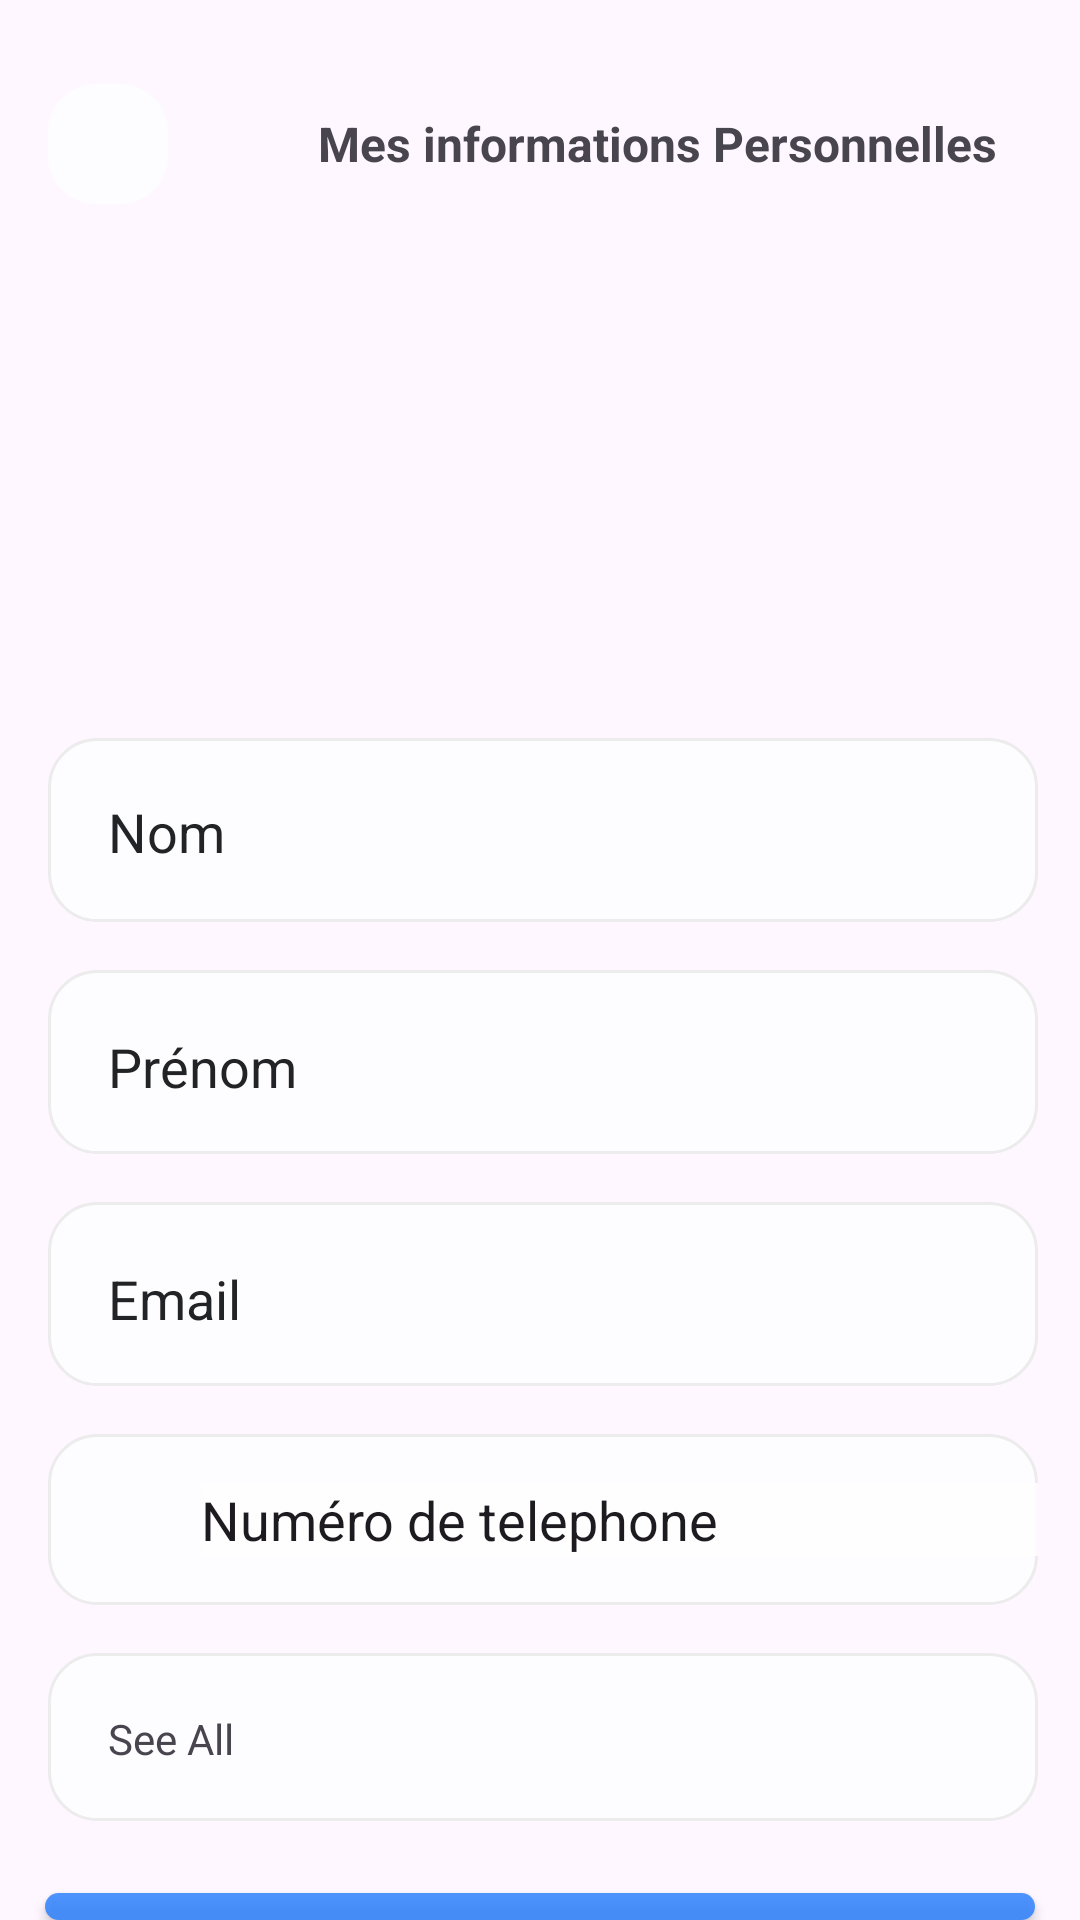

Android layout source for this screen:
<!-- AndroidManifest.xml: application theme Theme.HealthLink -->
<!-- res/layout/activity_edit_profile.xml -->
<?xml version="1.0" encoding="UTF-8"?>
<layout xmlns:android="http://schemas.android.com/apk/res/android"
    xmlns:app="http://schemas.android.com/apk/res-auto" xmlns:tools="http://schemas.android.com/tools">

    <LinearLayout android:gravity="start"
        android:id="@+id/linearPersonalInform"
        android:layout_height="match_parent"
        android:layout_width="match_parent"
        android:orientation="vertical" style="@style/groupStylegray_300_dd">
        <androidx.appcompat.widget.Toolbar
            android:id="@+id/toolbarToolbar"
            android:layout_height="wrap_content"
            android:layout_marginEnd="@dimen/_16pxh"
            android:layout_marginStart="@dimen/_16pxh"
            android:layout_marginTop="@dimen/_16pxv"
            android:layout_width="match_parent" app:contentInsetStart="0dp">
            <LinearLayout android:gravity="start"
                android:id="@+id/linearNavbar"
                android:layout_height="wrap_content"
                android:layout_width="match_parent" android:orientation="horizontal">
                <ImageButton
                    android:background="@drawable/rectangle_bg_white_a700_radius_16"
                    android:id="@+id/btnArrowleft"
                    android:layout_height="@dimen/_40pxh"
                    android:layout_width="@dimen/_40pxh"
                    android:paddingHorizontal="@dimen/_14pxh"
                    android:paddingVertical="@dimen/_14pxv"
                    android:scaleType="fitCenter"
                    android:src="@drawable/img_arrowleft" tools:ignore="ContentDescription"/>

                <TextView
                    android:id="@+id/txtPersonalinform"
                    android:layout_width="0dp"
                    android:layout_height="wrap_content"
                    android:layout_marginStart="@dimen/_50pxh"
                    android:layout_marginTop="@dimen/_9pxv"
                    android:layout_marginBottom="@dimen/_8pxv"
                    android:layout_weight="0.82"
                    android:ellipsize="end"
                    android:singleLine="true"
                    android:text="@string/txtInfos"
                    android:textSize="16sp"
                    android:textStyle="bold" />
            </LinearLayout>
        </androidx.appcompat.widget.Toolbar>
        <FrameLayout android:id="@+id/frameStackchangeprofile"
            android:layout_gravity="center_horizontal"
            android:layout_height="@dimen/_130pxv"
            android:layout_marginEnd="@dimen/_16pxh"
            android:layout_marginStart="@dimen/_16pxh"
            android:layout_marginTop="@dimen/_16pxh"
           android:layout_width="@dimen/_127pxh">
            <ImageView android:id="@+id/imageImage"
                android:layout_gravity="start"
                android:layout_height="@dimen/_120pxh"
                android:layout_marginBottom="@dimen/_4pxv"
                android:layout_marginEnd="@dimen/_10pxh"
                android:layout_width="@dimen/_120pxh"
                android:scaleType="centerCrop"

                tools:ignore="ContentDescription" tools:src="@drawable/img_image_120x120"/>

        </FrameLayout>
        <EditText
            android:background="@drawable/rectangle_bg_white_a700_border_gray_200_radius_16"
            android:ellipsize="end"
            android:hint="@string/lbl_nom"
            android:id="@+id/etForm" android:inputType="text"
            android:layout_height="wrap_content"
            android:layout_marginEnd="@dimen/_14pxh"
            android:layout_marginStart="@dimen/_16pxh"
            android:layout_marginTop="@dimen/_20pxv"
            android:layout_width="match_parent"
            android:paddingBottom="@dimen/_18pxv"
            android:paddingEnd="@dimen/_30pxh"
            android:paddingStart="@dimen/_20pxh"
            android:paddingTop="@dimen/_19pxv" android:singleLine="true"
            android:textColorHint="@color/gray_901"
             tools:ignore="Autofill"/>

        <EditText
            android:background="@drawable/rectangle_bg_white_a700_border_gray_200_radius_16"
            android:ellipsize="end"
            android:hint="@string/lbl_Prenom"
            android:id="@+id/Prenom"
            android:inputType="textPersonName"
            android:layout_height="wrap_content"
            android:layout_marginEnd="@dimen/_14pxh"
            android:layout_marginStart="@dimen/_16pxh"
            android:layout_marginTop="@dimen/_16pxv"
            android:layout_width="match_parent"
            android:paddingBottom="@dimen/_17pxv"
            android:paddingEnd="@dimen/_30pxh"
            android:paddingStart="@dimen/_20pxh"
            android:paddingTop="@dimen/_20pxv" android:singleLine="true"
            android:textColorHint="@color/gray_901"
             tools:ignore="Autofill"/>
        <EditText
            android:background="@drawable/rectangle_bg_white_a700_border_gray_200_radius_16"
            android:ellipsize="end"
            android:hint="@string/lbl_email"
            android:id="@+id/etEmail"
            android:inputType="textEmailAddress"
            android:layout_height="wrap_content"
            android:layout_marginEnd="@dimen/_14pxh"
            android:layout_marginStart="@dimen/_16pxh"
            android:layout_marginTop="@dimen/_16pxv"
            android:layout_width="match_parent"
            android:paddingBottom="@dimen/_17pxv"
            android:paddingEnd="@dimen/_30pxh"
            android:paddingStart="@dimen/_20pxh"
            android:paddingTop="@dimen/_20pxv" android:singleLine="true"
            android:textColorHint="@color/gray_901"
           tools:ignore="Autofill"/>

        <LinearLayout android:gravity="start"
            android:id="@+id/linearForm"
            android:layout_height="@dimen/_57pxv"
            android:layout_marginEnd="@dimen/_14pxh"
            android:layout_marginStart="@dimen/_16pxh"
            android:layout_marginTop="@dimen/_16pxv"
            android:layout_width="match_parent"
            android:orientation="horizontal"
            android:background="@drawable/rectangle_bg_white_a700_border_gray_200_radius_16">
            <FrameLayout android:id="@+id/frameFLAG"
                android:layout_height="@dimen/_17pxv"
                android:layout_marginBottom="@dimen/_18pxv"
                android:layout_marginStart="@dimen/_16pxh"
                android:layout_marginTop="@dimen/_18pxv"
                android:layout_width="@dimen/_25pxh" style="@style/groupStylecornerRadius">
                <ImageView android:id="@+id/imageEngland"
                    android:layout_gravity="start"
                    android:layout_height="@dimen/_17pxh"
                    android:layout_width="@dimen/_25pxh"
                    android:scaleType="fitXY"

                    tools:ignore="ContentDescription" android:src="@drawable/img_england"/>
            </FrameLayout>


            <EditText
                android:background="@drawable/rectangle_bg_white_a700_cc"
                android:ellipsize="end"
                android:id="@+id/txt1938756878"
                android:layout_height="wrap_content"
                android:layout_marginStart="@dimen/_10pxv"
                android:layout_gravity="center"
                android:layout_weight="0.73" android:layout_width="0dp"
                android:singleLine="true"
                android:textColorHint="@color/gray_901"
                android:text="@string/lbl_your_number"
             />
        </LinearLayout>

        <TextView
            android:id="@+id/Date"
            android:layout_width="match_parent"
            android:layout_height="wrap_content"
            android:layout_marginStart="@dimen/_16pxh"
            android:layout_marginTop="@dimen/_16pxv"
            android:layout_marginEnd="@dimen/_14pxh"
            android:background="@drawable/rectangle_bg_white_a700_border_gray_200_radius_16"
            android:ellipsize="end"
            android:text="@string/lbl_see_all"
            android:paddingStart="@dimen/_20pxh"
            android:paddingTop="@dimen/_19pxv"
            android:paddingEnd="@dimen/_30pxh"
            android:paddingBottom="@dimen/_18pxv"
            android:singleLine="true"
            android:textColorHint="@color/gray_901" />

        <androidx.appcompat.widget.AppCompatButton
            android:id="@+id/btnchanger"
            style="@style/btnSolidRounded_1"
            android:layout_width="match_parent"
            android:layout_height="wrap_content"
            android:layout_marginStart="@dimen/_15pxh"
            android:layout_marginEnd="@dimen/_15pxh"
            android:layout_marginTop="@dimen/_24pxv"
            android:ellipsize="end"
            android:gravity="center"
            android:paddingStart="@dimen/_30pxh"
            android:paddingTop="@dimen/_16pxv"
            android:paddingEnd="@dimen/_30pxh"
            android:paddingBottom="@dimen/_16pxv"
            android:singleLine="true"
            android:text="@string/txtchanger"
            android:textAllCaps="false"
            />
    </LinearLayout>
</layout>
<!-- resources referenced by this layout -->
<resources>
  <color name="gray_901">#222326</color>
  <dimen name="_10pxh">10.0dp</dimen>
  <dimen name="_10pxv">10.0dp</dimen>
  <dimen name="_120pxh">120.0dp</dimen>
  <dimen name="_127pxh">127.0dp</dimen>
  <dimen name="_130pxv">130.0dp</dimen>
  <dimen name="_14pxh">14.0dp</dimen>
  <dimen name="_14pxv">14.0dp</dimen>
  <dimen name="_15pxh">15.0dp</dimen>
  <dimen name="_16pxh">16.0dp</dimen>
  <dimen name="_16pxv">16.0dp</dimen>
  <dimen name="_17pxh">17.0dp</dimen>
  <dimen name="_17pxv">17.0dp</dimen>
  <dimen name="_18pxv">18.0dp</dimen>
  <dimen name="_19pxv">19.0dp</dimen>
  <dimen name="_20pxh">20.0dp</dimen>
  <dimen name="_20pxv">20.0dp</dimen>
  <dimen name="_24pxv">24.0dp</dimen>
  <dimen name="_25pxh">25.0dp</dimen>
  <dimen name="_30pxh">30.0dp</dimen>
  <dimen name="_40pxh">40.0dp</dimen>
  <dimen name="_4pxv">4.0dp</dimen>
  <dimen name="_50pxh">50.0dp</dimen>
  <dimen name="_57pxv">57.0dp</dimen>
  <dimen name="_8pxv">8.0dp</dimen>
  <dimen name="_9pxv">9.0dp</dimen>
  <!-- drawable rectangle_bg_white_a700_border_gray_200_radius_16 (drawable) -->
  <?xml version="1.0" encoding="UTF-8"?>
  
  <shape android:shape="rectangle" xmlns:android="http://schemas.android.com/apk/res/android">
      <solid android:color="@color/white_A700"/>
      <corners android:radius="@dimen/_16pxh"/>
      <stroke android:color="@color/gray_200" android:width="@dimen/_1pxh"/>
  </shape>
  <!-- drawable rectangle_bg_white_a700_cc (drawable) -->
  <?xml version="1.0" encoding="UTF-8"?>
  
  <shape android:shape="rectangle" xmlns:android="http://schemas.android.com/apk/res/android">
      <solid android:color="@color/white_A700_cc"/>
  </shape>
  <!-- drawable rectangle_bg_white_a700_radius_16 (drawable) -->
  <?xml version="1.0" encoding="UTF-8"?>
  
  <shape android:shape="rectangle" xmlns:android="http://schemas.android.com/apk/res/android">
      <solid android:color="@color/white_A700"/>
      <corners android:radius="@dimen/_16pxh"/>
  </shape>
  <string name="lbl_Prenom">Prénom</string>
  <string name="lbl_email">Email</string>
  <string name="lbl_nom">Nom</string>
  <string name="lbl_see_all">See All</string>
  <string name="lbl_your_number">Numéro de telephone</string>
  <string name="txtInfos">Mes informations Personnelles </string>
  <string name="txtchanger">Enregistrer </string>
  <style name="btnSolidRounded_1">
          <item name="android:textSize">@dimen/_16pxh</item>
          <item name="android:textColor">@color/white_A701</item>
          <item name="android:textFontWeight" tools:targetApi="p">500</item>
          <item name="android:background">@drawable/rectangle_bg_blue_a400_cc_radius_16</item>
      </style>
  <style name="groupStylecornerRadius">
          <item name="android:background">@drawable/rectangle_radius_2</item>
      </style>
  <style name="groupStylegray_300_dd">
          <item name="android:background">@drawable/rectangle_bg_gray_300_dd</item>
      </style>
  <style name="Theme.HealthLink" parent="Base.Theme.HealthLink" />
  <color name="white_A700">#fdfdff</color>
  <color name="gray_200">#ececec</color>
  <dimen name="_1pxh">1.0dp</dimen>
  <color name="white_A700_cc">#ccffffff</color>
  <color name="white_A701">#ffffff</color>
  <!-- drawable rectangle_bg_blue_a400_cc_radius_16 (drawable) -->
  <?xml version="1.0" encoding="UTF-8"?>
  
  <shape android:shape="rectangle" xmlns:android="http://schemas.android.com/apk/res/android">
      <solid android:color="@color/blue_A400_cc"/>
      <corners android:radius="@dimen/_16pxh"/>
  </shape>
  <!-- drawable rectangle_radius_2 (drawable) -->
  <?xml version="1.0" encoding="UTF-8"?>
  
  <shape android:shape="rectangle" xmlns:android="http://schemas.android.com/apk/res/android">
      <corners android:radius="@dimen/_2pxh"/>
  </shape>
  <style name="Base.Theme.HealthLink" parent="Theme.Material3.DayNight.NoActionBar">
          
          
      </style>
  <color name="blue_A400_cc">#cc247cff</color>
  <dimen name="_2pxh">2.0dp</dimen>
</resources>
